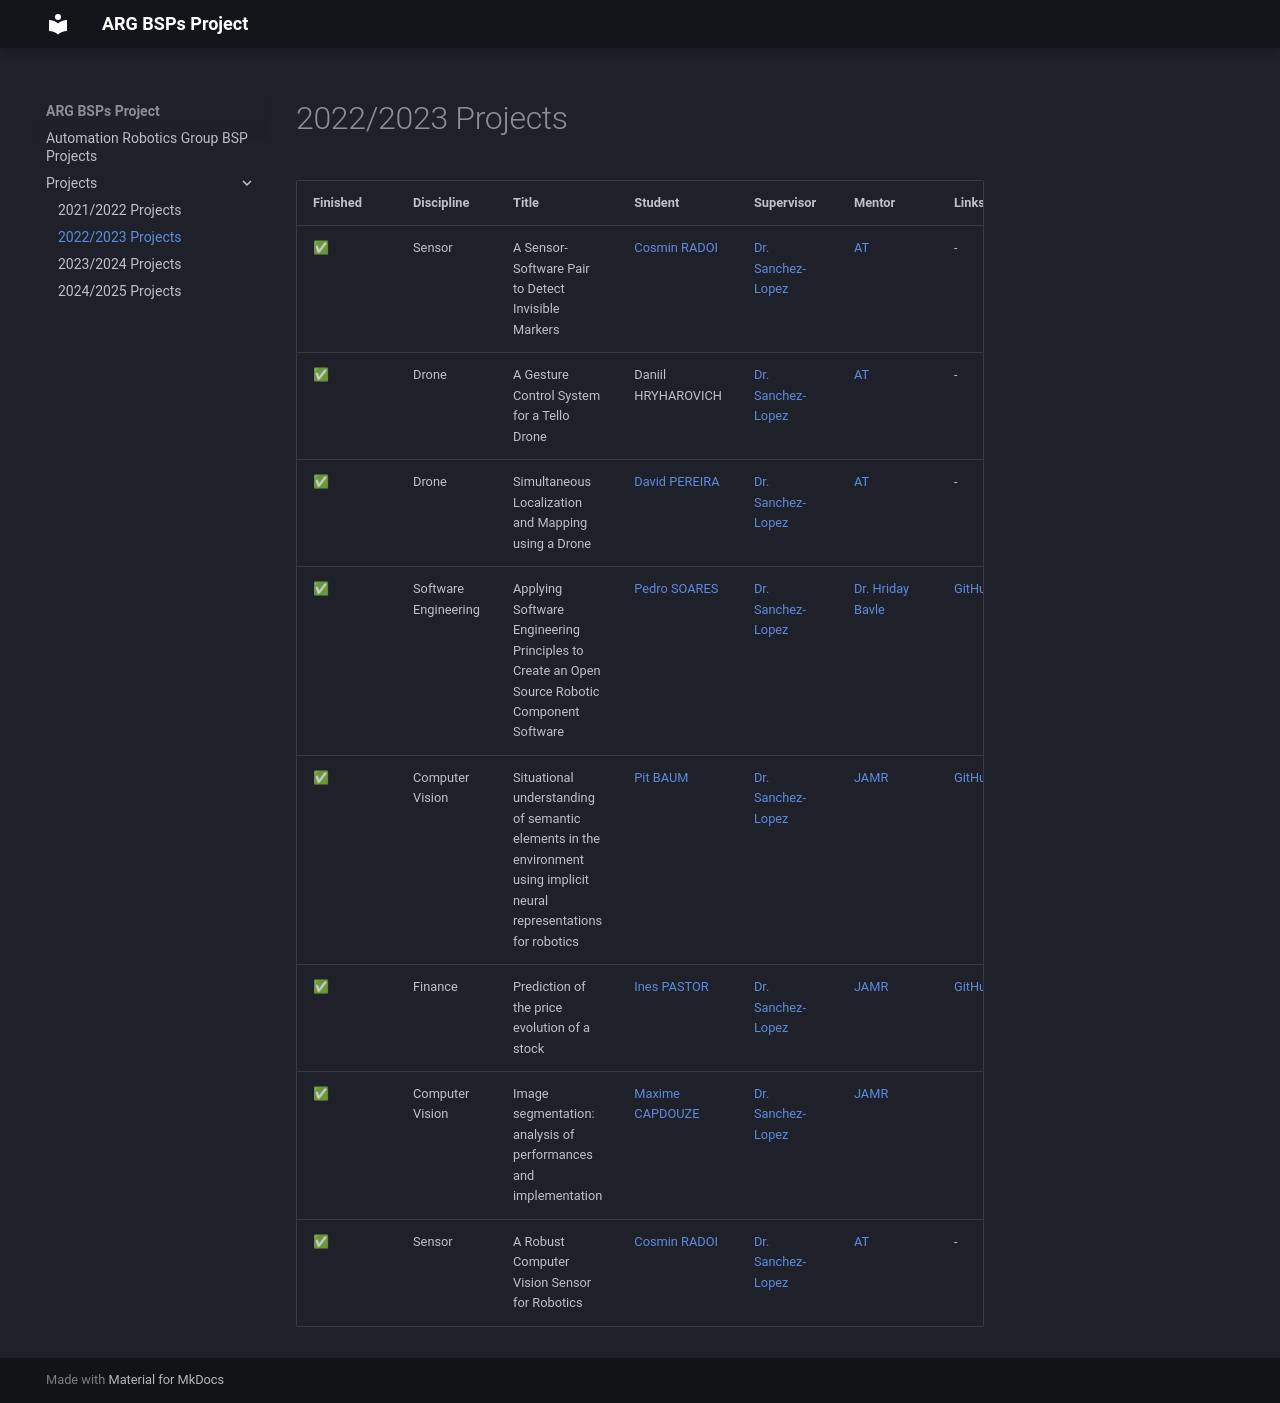

repository: snt-arg/bsp_projects_list · page: Projects/2022-2023/index.html · generator: mkdocs

# 2022/2023 Projects

| Finished | Discipline           | Title                                                                                                                | Student                                              | Supervisor                                       | Mentor                                             | Links                                                         |
| -------- | -------------------- | -------------------------------------------------------------------------------------------------------------------- | ---------------------------------------------------- | ------------------------------------------------ | -------------------------------------------------- | ------------------------------------------------------------- |
| ✅       | Sensor               | A Sensor-Software Pair to Detect Invisible Markers                                                                   | [Cosmin RADOI](https://github.com/CosminRadoi)       | [Dr. Sanchez-Lopez](https://github.com/joselusl) | [AT](https://github.com/alitourani)                | -                                                             |
| ✅       | Drone                | A Gesture Control System for a Tello Drone                                                                           | Daniil HRYHAROVICH                                   | [Dr. Sanchez-Lopez](https://github.com/joselusl) | [AT](https://github.com/alitourani)                | -                                                             |
| ✅       | Drone                | Simultaneous Localization and Mapping using a Drone                                                                  | [David PEREIRA](https://github.com/Davidpereira2803) | [Dr. Sanchez-Lopez](https://github.com/joselusl) | [AT](https://github.com/alitourani)                | -                                                             |
| ✅       | Software Engineering | Applying Software Engineering Principles to Create an Open Source Robotic Component Software                         | [Pedro SOARES](https://github.com/PedroS235)         | [Dr. Sanchez-Lopez](https://github.com/joselusl) | [Dr. Hriday Bavle](https://github.com/hridaybavle) | [GitHub](https://github.com/snt-arg/lidar_situational_graphs) |
| ✅       | Computer Vision      | Situational understanding of semantic elements in the environment using implicit neural representations for robotics | [Pit BAUM](https://github.com/pitbaum)               | [Dr. Sanchez-Lopez](https://github.com/joselusl) | [JAMR](https://github.com/JoseAndresMR)            | [GitHub](https://github.com/pitbaum/BSP6)                     |
| ✅       | Finance              | Prediction of the price evolution of a stock                                                                         | [Ines PASTOR](https://github.com/inespastor1995)     | [Dr. Sanchez-Lopez](https://github.com/joselusl) | [JAMR](https://github.com/JoseAndresMR)            | [GitHub](https://github.com/inespastor1995/BPS2)              |
| ✅       | Computer Vision      | Image segmentation: analysis of performances and implementation                                                      | [Maxime CAPDOUZE](https://github.com/maxcap12)       | [Dr. Sanchez-Lopez](https://github.com/joselusl) | [JAMR](https://github.com/JoseAndresMR)            |                                                               |
| ✅       | Sensor               | A Robust Computer Vision Sensor for Robotics                                                                         | [Cosmin RADOI](https://github.com/CosminRadoi)       | [Dr. Sanchez-Lopez](https://github.com/joselusl) | [AT](https://github.com/alitourani)                | -                                                             |
